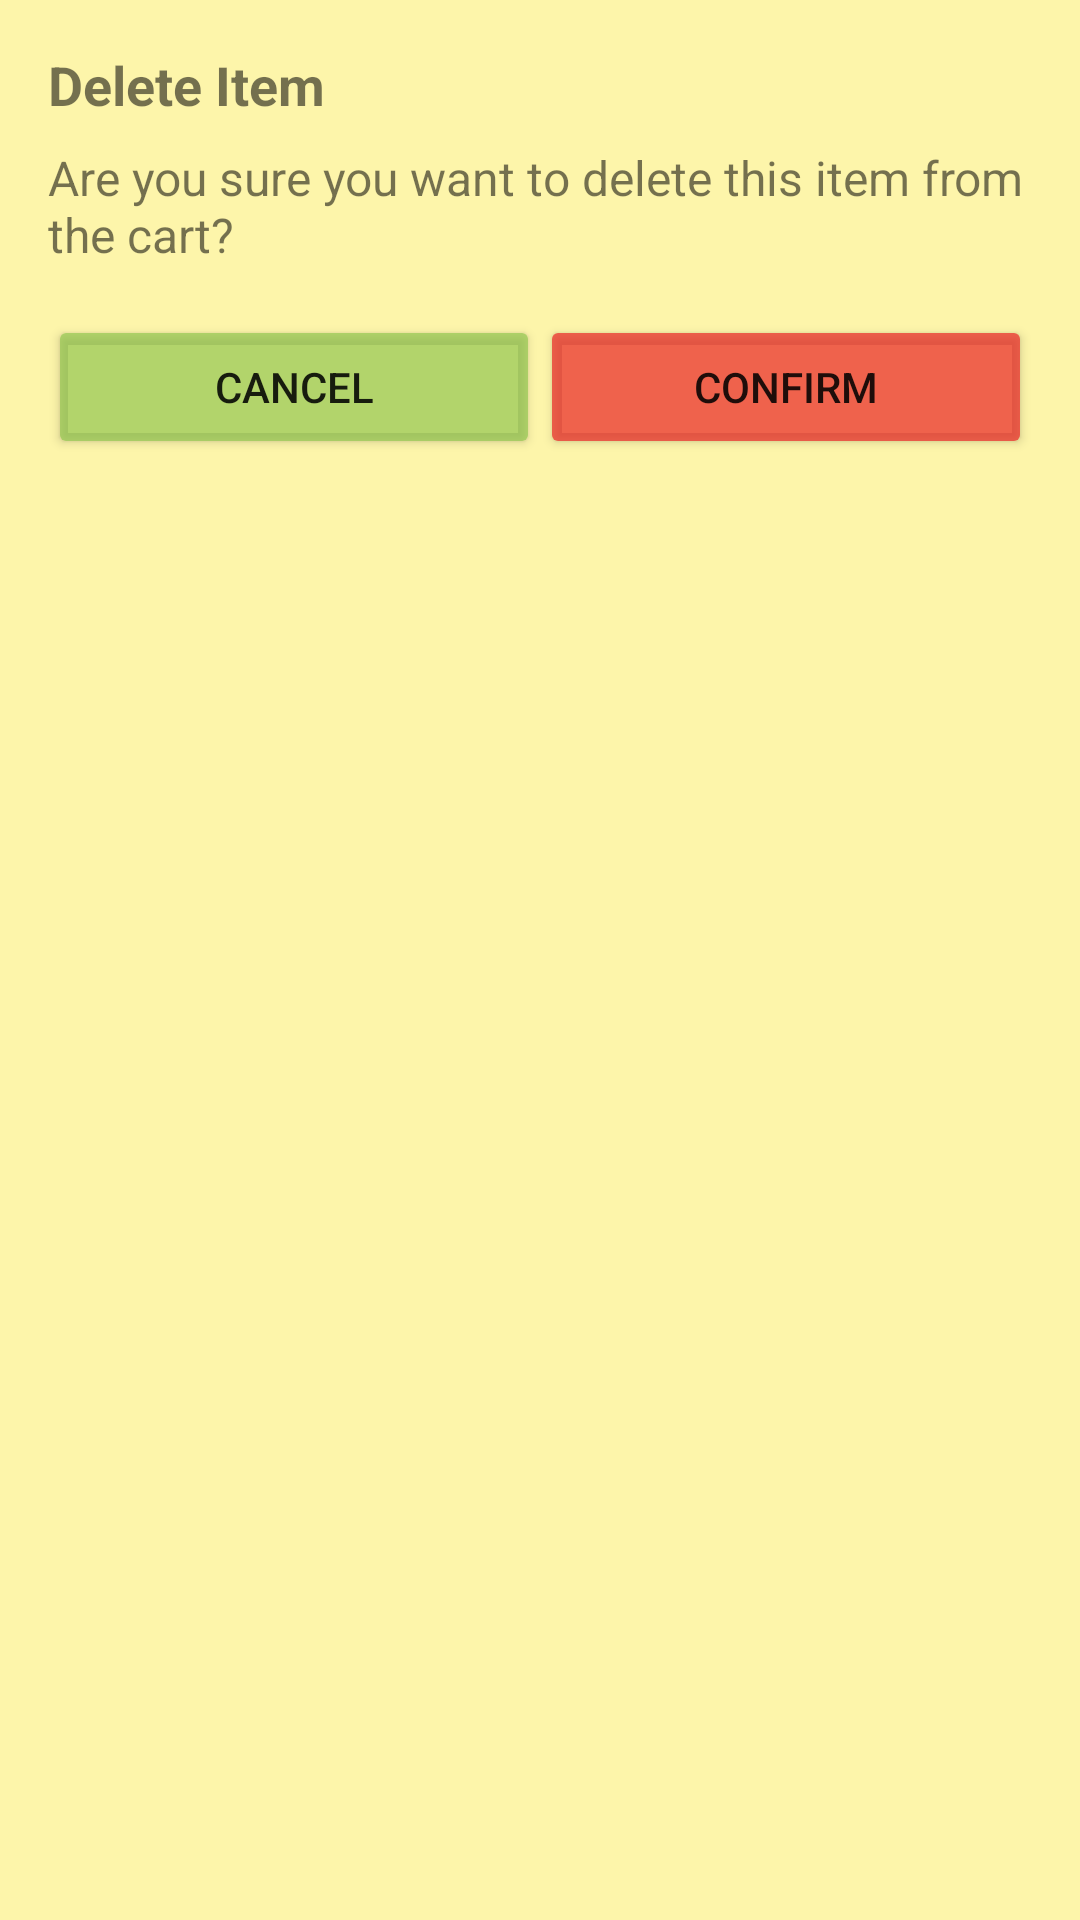

This screen was rendered from an Android layout file. Write that file and the resources it references.
<!-- AndroidManifest.xml: application theme Theme.MyApplication -->
<!-- res/layout/alert_dialog.xml -->
<LinearLayout xmlns:android="http://schemas.android.com/apk/res/android"
    android:layout_width="match_parent"
    android:layout_height="wrap_content"
    android:background="#BA8C49"
    android:backgroundTint="#6BFFEB3B"
    android:orientation="vertical"
    android:padding="16dp">

    <TextView
        android:id="@+id/dialogTitle"
        android:layout_width="match_parent"
        android:layout_height="wrap_content"
        android:paddingBottom="8dp"
        android:text="@string/delete_item"
        android:textSize="18sp"
        android:textStyle="bold" />

    <TextView
        android:id="@+id/dialogMessage"
        android:layout_width="match_parent"
        android:layout_height="wrap_content"
        android:paddingBottom="16dp"
        android:text="@string/are_you_sure_you_want_to_delete_this_item_from_the_cart"
        android:textSize="16sp" />

    <LinearLayout
        android:layout_width="match_parent"
        android:layout_height="wrap_content"
        android:orientation="horizontal">

        <Button
            android:id="@+id/btnCancel"
            android:layout_width="0dp"
            android:layout_height="wrap_content"
            android:layout_weight="1"
            android:backgroundTint="#A68BC34A"
            android:text="@string/cancel" />

        <Button
            android:id="@+id/btnConfirm"
            android:layout_width="0dp"
            android:layout_height="wrap_content"
            android:layout_weight="1"
            android:backgroundTint="#B5EA2626"
            android:text="@string/confirm" />

    </LinearLayout>

</LinearLayout>
<!-- resources referenced by this layout -->
<resources>
  <string name="are_you_sure_you_want_to_delete_this_item_from_the_cart">Are you sure you want to delete this item from the cart?</string>
  <string name="cancel">Cancel</string>
  <string name="confirm">Confirm</string>
  <string name="delete_item">Delete Item</string>
  <style name="Theme.MyApplication" parent="Theme.AppCompat.Light.NoActionBar">
          
          
      </style>
</resources>
